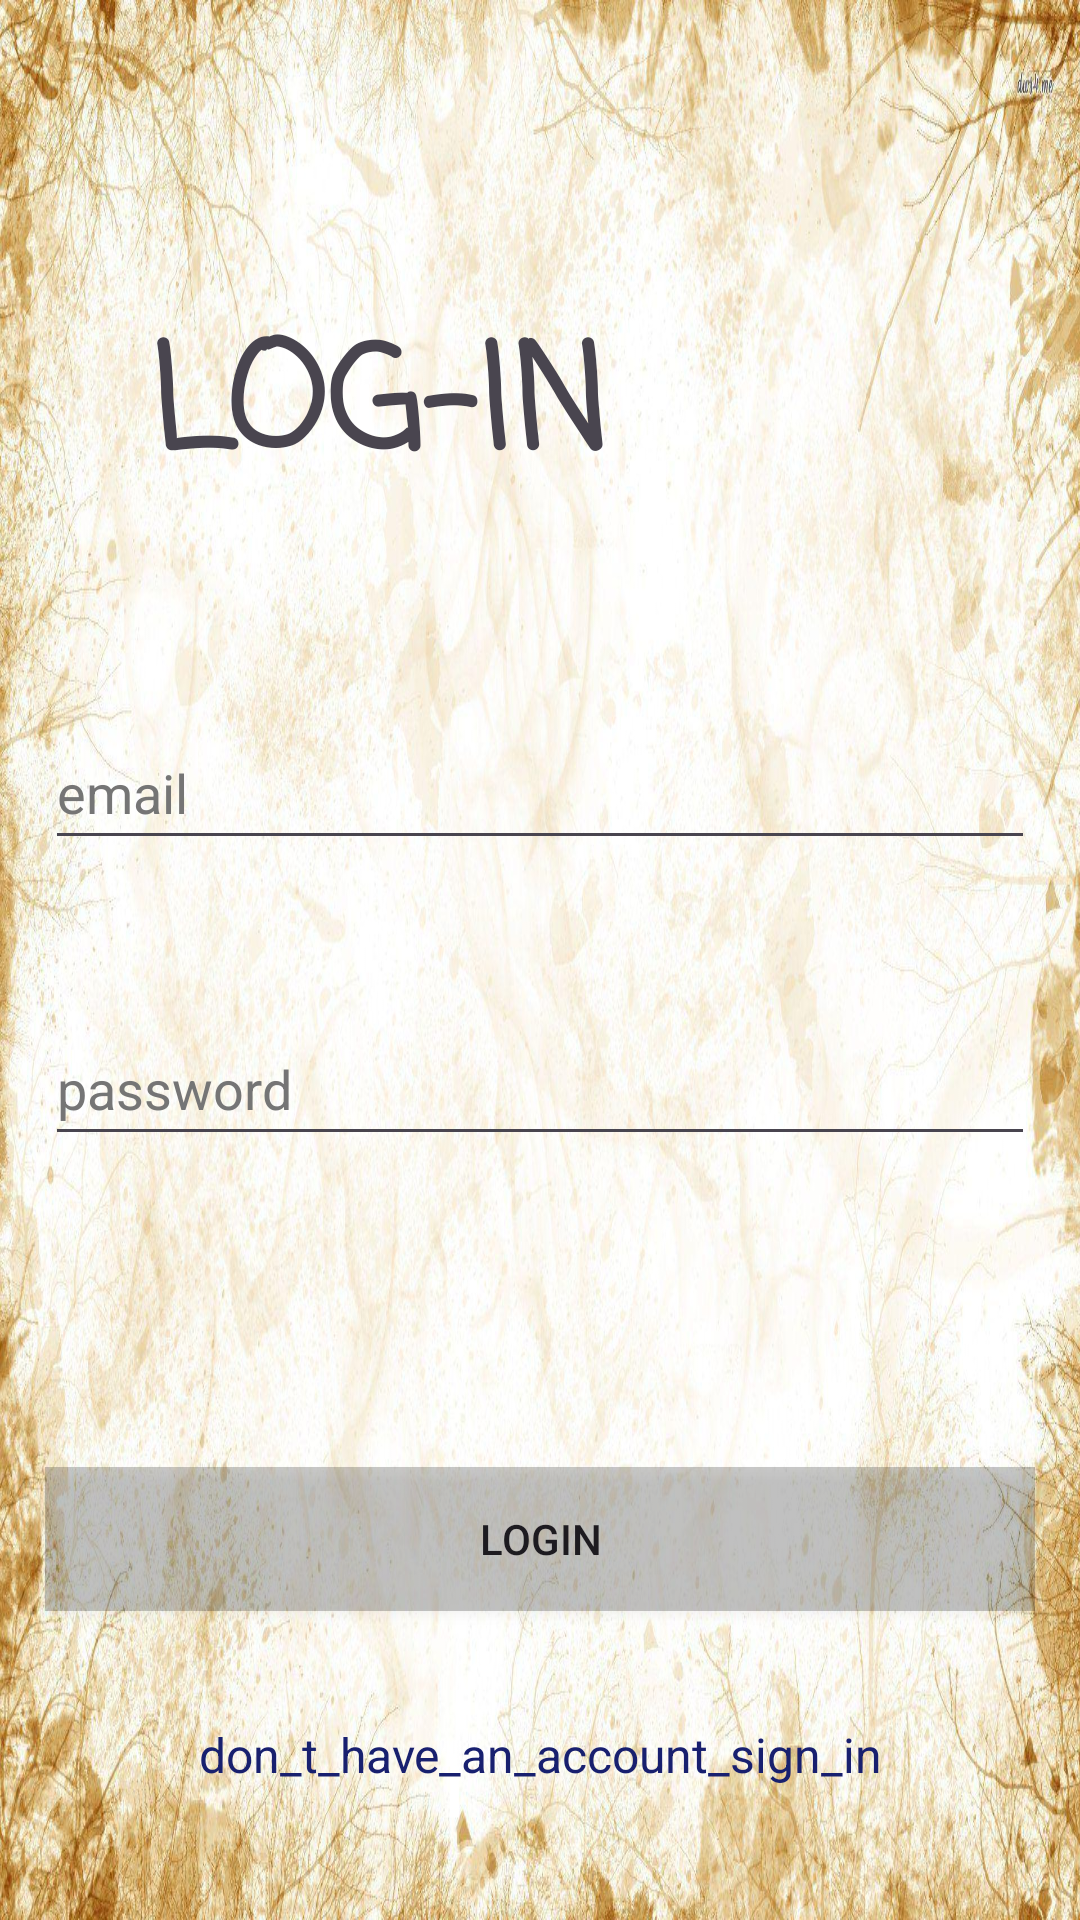

Write the Android layout XML for this screen, with the resource values it uses.
<!-- AndroidManifest.xml: application theme Theme.Mad_aat -->
<!-- res/layout/activity_login.xml -->
<?xml version="1.0" encoding="utf-8"?>
<RelativeLayout xmlns:android="http://schemas.android.com/apk/res/android"
    xmlns:app="http://schemas.android.com/apk/res-auto"
    xmlns:tools="http://schemas.android.com/tools"
    android:layout_width="match_parent"
    android:layout_height="match_parent"
    tools:context=".LoginActivity"
    android:background="@drawable/log_back">
    <LinearLayout
        android:id="@+id/linearLayout"
        android:layout_width="0dp"
        android:layout_height="0dp"
        android:orientation="vertical"
        android:padding="15dp"
        android:paddingTop="40dp"
        android:paddingBottom="40dp" />


    <EditText
        android:id="@+id/etEmailAddress"
        android:layout_width="match_parent"
        android:layout_height="wrap_content"
        android:layout_alignBottom="@+id/textView"
        android:layout_marginLeft="15dp"
        android:layout_marginTop="30dp"
        android:layout_marginRight="15dp"
        android:layout_marginBottom="-101dp"
        android:autofillHints="emailAddress"
        android:ems="10"
        android:hint="email"
        android:inputType="textEmailAddress"
        android:minHeight="48dp"
        android:textColor="#121111"
        android:textColorHint="#757575" />

    <TextView
        android:id="@+id/textView"
        android:layout_width="232dp"
        android:layout_height="86dp"
        android:layout_marginLeft="50dp"
        android:layout_marginTop="100dp"
        android:fontFamily="casual"
        android:text="LOG-IN"
        android:textAppearance="@style/TextAppearance.AppCompat.Display1"
        android:textSize="48sp"
        android:textStyle="bold" />

    <EditText
        android:id="@+id/etPassword"
        android:layout_width="match_parent"
        android:layout_height="wrap_content"
        android:layout_alignBottom="@+id/etEmailAddress"
        android:layout_marginLeft="15dp"
        android:layout_marginTop="15dp"
        android:layout_marginRight="15dp"
        android:layout_marginBottom="-99dp"
        android:autofillHints="password"
        android:ems="10"
        android:hint="password"
        android:inputType="textPassword"
        android:minHeight="48dp"
        android:textColor="#121111"
        android:textColorHint="#757575" />

    <Button
        android:id="@+id/btnLogin"
        android:layout_width="match_parent"
        android:layout_height="wrap_content"
        android:layout_alignBottom="@+id/etPassword"
        android:layout_marginStart="15dp"
        android:layout_marginTop="70dp"
        android:layout_marginEnd="15dp"
        android:layout_marginBottom="-152dp"
        android:background="@color/cardview_shadow_start_color"
        android:text="login" />

    <TextView
        android:id="@+id/tvRedirectSignUp"
        android:layout_width="match_parent"
        android:layout_height="wrap_content"
        android:layout_alignBottom="@+id/btnLogin"
        android:layout_marginStart="15dp"
        android:layout_marginTop="70dp"
        android:layout_marginEnd="15dp"
        android:layout_marginBottom="-59dp"
        android:gravity="center_horizontal"
        android:text="don_t_have_an_account_sign_in"
        android:textColor="#18206F"
        android:textSize="16sp" />

</RelativeLayout>
<!-- resources referenced by this layout -->
<resources>
  <!-- drawable log_back: jpg bitmap (drawable, 326815 bytes) -->
  <style name="Theme.Mad_aat" parent="Base.Theme.Mad_aat" />
  <style name="Base.Theme.Mad_aat" parent="Theme.Material3.DayNight.NoActionBar">
          
          
      </style>
</resources>
